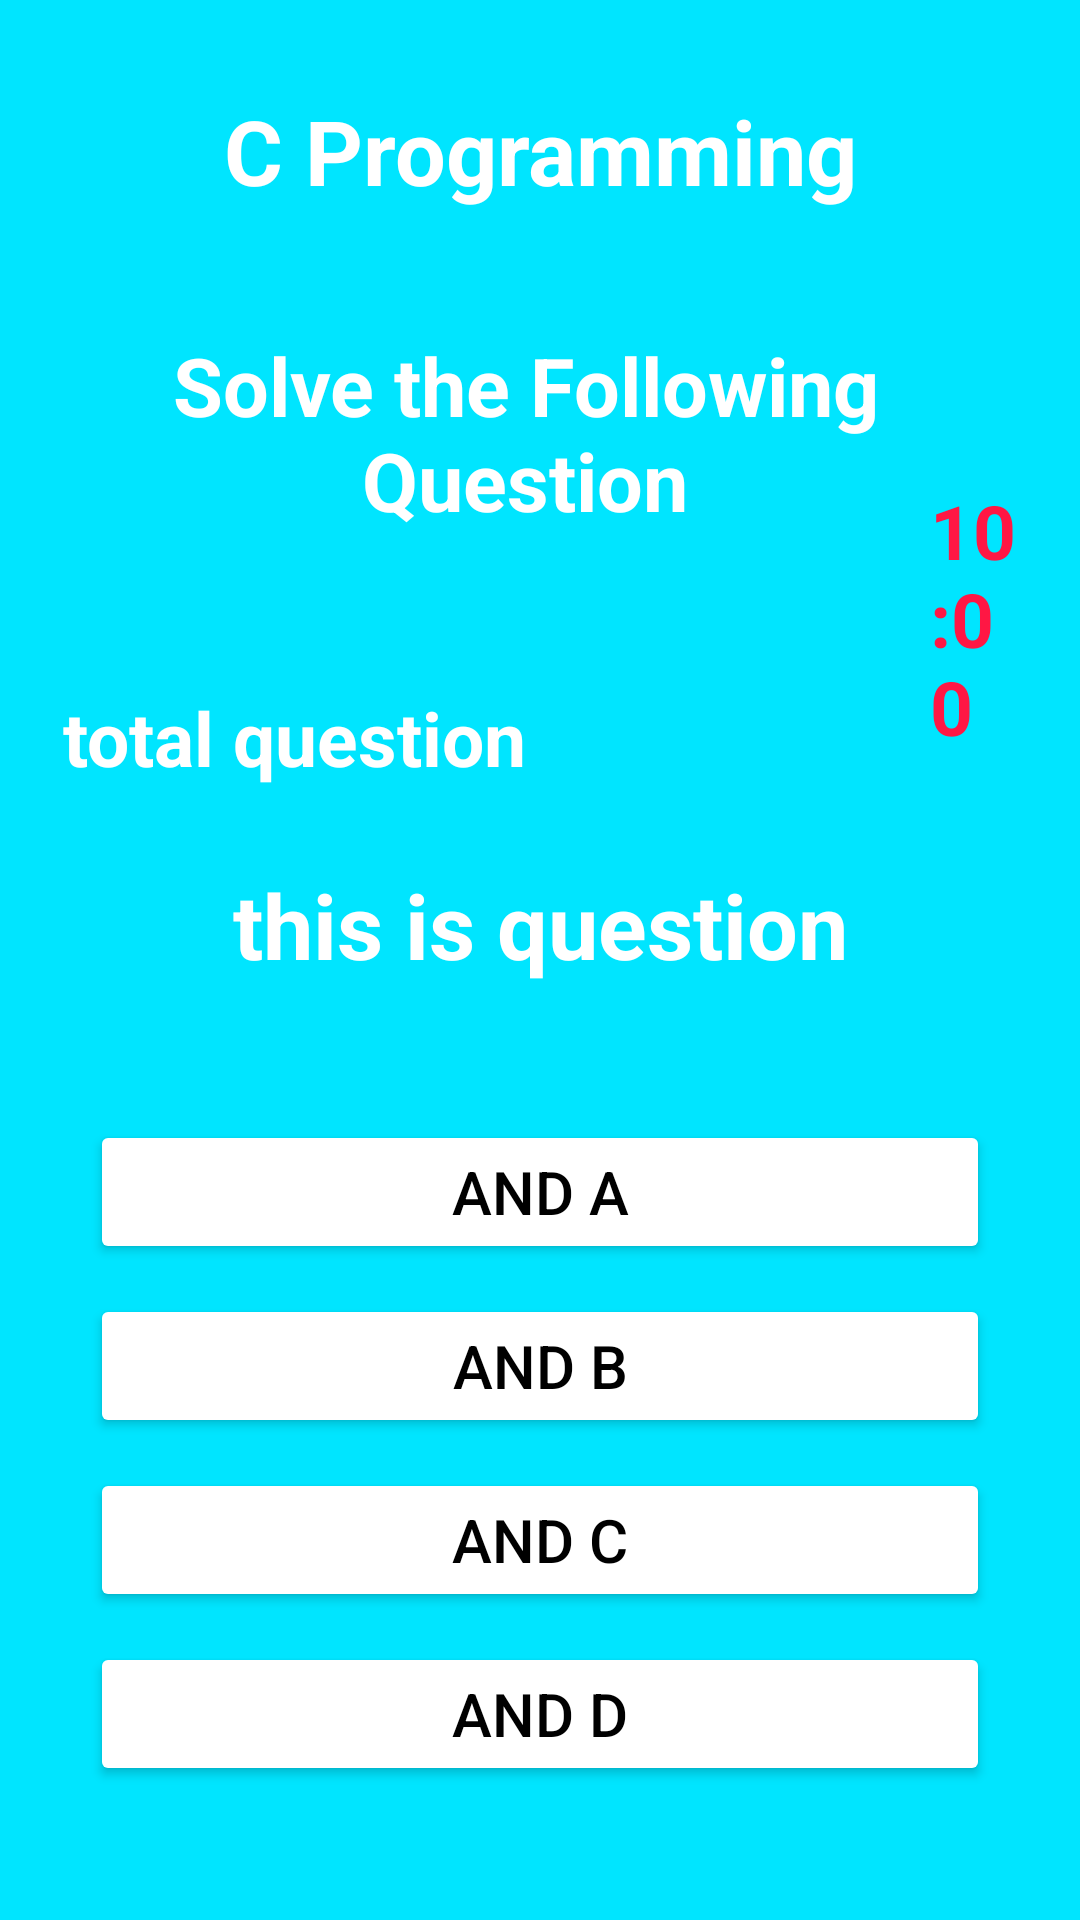

Produce the Android XML layout that renders to this screen, including the resource entries it uses.
<!-- AndroidManifest.xml: application theme Theme.QuizApp -->
<!-- res/layout/activity_cquiz.xml -->
<?xml version="1.0" encoding="utf-8"?>
<RelativeLayout xmlns:android="http://schemas.android.com/apk/res/android"
    xmlns:app="http://schemas.android.com/apk/res-auto"
    xmlns:tools="http://schemas.android.com/tools"
    android:layout_width="match_parent"
    android:layout_height="match_parent"
    android:layout_margin="5dp"
    android:background="#00E5FF"
    tools:context=".java_quiz">
    <TextView
        android:id="@+id/C_head"
        android:layout_width="match_parent"
        android:layout_height="wrap_content"
        android:layout_marginTop="20dp"
        android:gravity="center"
        android:padding="10dp"
        android:textColor="@color/white"
        android:text="@string/c_programming1"
        android:textSize="30dp"
        android:textStyle="bold"
        />

    <TextView
        android:id="@+id/ctimer"
        android:layout_width="wrap_content"
        android:layout_height="wrap_content"
        android:text="10:00"
        android:textSize="25dp"
        android:textStyle="bold"
        android:padding="20dp"
        android:textColor="#FF1744"
        android:layout_marginTop="140dp"
        android:layout_marginLeft="290dp"/>

    <TextView
        android:id="@+id/C_head2"
        android:layout_width="match_parent"
        android:layout_height="wrap_content"
        android:layout_below="@+id/C_head"
        android:textStyle="bold"
        android:layout_marginStart="10dp"
        android:layout_marginTop="20dp"
        android:layout_marginEnd="20dp"
        android:layout_marginBottom="20dp"
        android:gravity="center"
        android:textColor="@color/white"
        android:textAlignment="center"
        android:padding="10dp"
        android:text="@string/solve_the_following_question1"
        android:textSize="27dp" />

    <TextView
        android:id="@+id/totalques"
        android:layout_width="wrap_content"
        android:layout_height="wrap_content"
        android:text="@string/total_question1"
        android:textColor="@color/white"
        android:layout_below="@+id/C_head2"
        android:layout_marginStart="21dp"
        android:layout_marginTop="21dp"
        android:textStyle="bold"
        android:layout_marginBottom="21dp"
        android:textSize="25dp" />
    <TextView
        android:id="@+id/C_question"
        android:layout_width="match_parent"
        android:layout_height="wrap_content"
        android:layout_below="@+id/C_head2"
        android:layout_marginTop="70dp"
        android:textColor="@color/white"
        android:text="@string/this_is_question1"
        android:textStyle="bold"
        android:textSize="30dp"
        android:textAlignment="center"
        android:padding="10dp"
        android:gravity="center"
        android:layout_centerVertical="true"/>
    <LinearLayout
        android:id="@+id/optios"
        android:layout_width="match_parent"
        android:layout_height="match_parent"
        android:layout_below="@+id/C_question"
        android:layout_marginTop="30dp"
        android:layout_marginLeft="25dp"
        android:layout_marginRight="25dp"
        android:orientation="vertical">
        <Button
            android:id="@+id/C_option1"
            android:layout_width="match_parent"
            android:layout_height="wrap_content"
            android:backgroundTint="@color/white"
            android:padding="10dp"
            android:text="@string/and_a1"
            android:textSize="20dp"
            android:textColor="#000000"
            android:layout_margin="5dp"
            />
        <Button
            android:id="@+id/C_option2"
            android:layout_width="match_parent"
            android:layout_height="wrap_content"
            android:padding="10dp"
            android:text="@string/and_b1"
            android:textSize="20dp"
            android:textColor="#000000"
            android:backgroundTint="@color/white"
            android:layout_margin="5dp"
            />
        <Button
            android:id="@+id/C_option3"
            android:layout_width="match_parent"
            android:layout_height="wrap_content"
            android:backgroundTint="@color/white"
            android:padding="10dp"
            android:text="@string/and_c1"
            android:textSize="20dp"
            android:textColor="#000000"
            android:layout_margin="5dp"
            />
        <Button
            android:id="@+id/C_option4"
            android:layout_width="match_parent"
            android:layout_height="wrap_content"
            android:backgroundTint="@color/white"
            android:text="@string/and_d4"
            android:textSize="20dp"
            android:textColor="#000000"
            android:padding="10dp"
            android:layout_margin="5dp"
            />
    </LinearLayout>
    <Button
        android:id="@+id/C_submit"
        android:layout_width="match_parent"
        android:layout_height="wrap_content"
        android:padding="5dp"
        android:text="@string/submit1"
        android:textStyle="bold"
        android:textSize="25dp"
        android:backgroundTint="#BC0ADA"
        android:layout_marginTop="630dp"
        android:layout_marginRight="5dp"
        android:layout_marginLeft="5dp"/>



</RelativeLayout>
<!-- resources referenced by this layout -->
<resources>
  <string name="and_a1">and A</string>
  <string name="and_b1">and B</string>
  <string name="and_c1">and C</string>
  <string name="and_d4">and D</string>
  <string name="c_programming1">C Programming</string>
  <string name="solve_the_following_question1">Solve the Following Question</string>
  <string name="submit1">Submit</string>
  <string name="this_is_question1">this is question</string>
  <string name="total_question1">total question</string>
  <style name="Theme.QuizApp" parent="Base.Theme.QuizApp" />
  <style name="Base.Theme.QuizApp" parent="Theme.Material3.DayNight.NoActionBar">
          
          
          <item name="statusBarBackground">@color/white</item>
      </style>
  <!-- not gathered from this repository: default colours our renderer supplied (Android Studio template values) -->
  <color name="white">#FFFFFFFF</color>
</resources>
